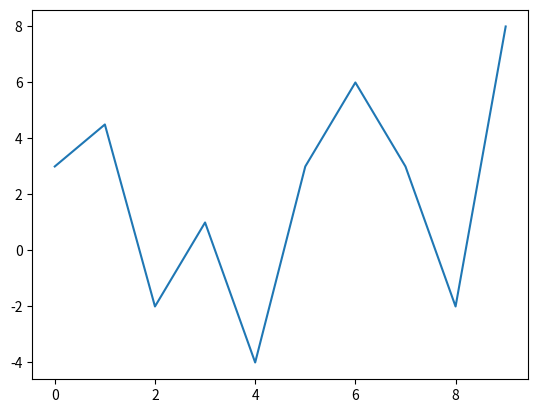

Generate this figure with matplotlib:
import matplotlib.pyplot as plt
from tqdm import tqdm
#from tqdm.gui import tqdm     #On peut auddi lancer une fenetre mais il y a rien à voir ici 

L = [3, 4.5, -2, 1, -4, 3, 6, 3, -2, 8]

for i in tqdm(L):
    pass

plt.plot(L)
plt.show()
